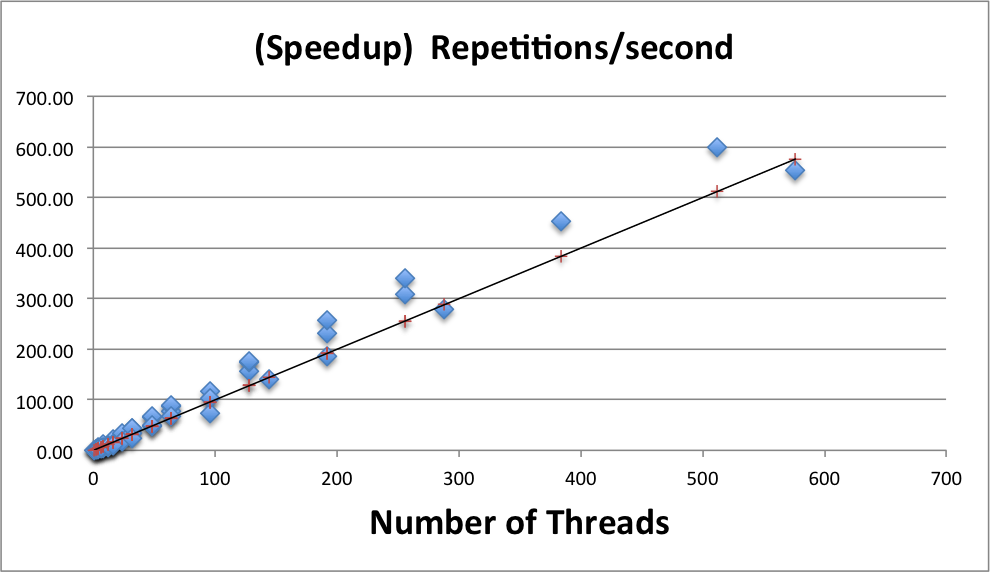

The table this chart was drawn from, first rows:
CSVData, Ns, 5000, num_rep, 100, nodes, 1, threads, 1, Calculation_time, 115.405
CSVData, Ns, 5000, num_rep, 200, nodes, 1, threads, 2, Calculation_time, 110.3
CSVData, Ns, 5000, num_rep, 400, nodes, 1, threads, 4, Calculation_time, 84.89
CSVData, Ns, 5000, num_rep, 800, nodes, 1, threads, 8, Calculation_time, 85.22
CSVData, Ns, 5000, num_rep, 1600, nodes, 1, threads, 16, Calculation_time, 87.12
CSVData, Ns, 5000, num_rep, 3200, nodes, 1, threads, 32, Calculation_time, 98.69
CSVData, Ns, 5000, num_rep, 4800, nodes, 1, threads, 48, Calculation_time, 124.1
CSVData, Ns, 5000, num_rep, 200, nodes, 2, threads, 1, Calculation_time, 179.1
CSVData, Ns, 5000, num_rep, 800, nodes, 2, threads, 4, Calculation_time, 163
CSVData, Ns, 5000, num_rep, 1600, nodes, 2, threads, 8, Calculation_time, 210.9
CSVData, Ns, 5000, num_rep, 3200, nodes, 2, threads, 16, Calculation_time, 87.41
CSVData, Ns, 5000, num_rep, 6400, nodes, 2, threads, 32, Calculation_time, 98.99
CSVData, Ns, 5000, num_rep, 9600, nodes, 2, threads, 48, Calculation_time, 158.8
CSVData, Ns, 5000, num_rep, 300, nodes, 3, threads, 1, Calculation_time, 181.2
CSVData, Ns, 5000, num_rep, 600, nodes, 3, threads, 2, Calculation_time, 153.1
CSVData, Ns, 5000, num_rep, 1200, nodes, 3, threads, 4, Calculation_time, 209.3
CSVData, Ns, 5000, num_rep, 2400, nodes, 3, threads, 8, Calculation_time, 86.55
CSVData, Ns, 5000, num_rep, 4800, nodes, 3, threads, 16, Calculation_time, 88.07
CSVData, Ns, 5000, num_rep, 9600, nodes, 3, threads, 32, Calculation_time, 98.97
CSVData, Ns, 5000, num_rep, 14400, nodes, 3, threads, 48, Calculation_time, 124
CSVData, Ns, 5000, num_rep, 400, nodes, 4, threads, 1, Calculation_time, 184.2
CSVData, Ns, 5000, num_rep, 800, nodes, 4, threads, 2, Calculation_time, 202.2
CSVData, Ns, 5000, num_rep, 1600, nodes, 4, threads, 4, Calculation_time, 165
CSVData, Ns, 5000, num_rep, 3200, nodes, 4, threads, 8, Calculation_time, 111.3
CSVData, Ns, 5000, num_rep, 6400, nodes, 4, threads, 16, Calculation_time, 87.99
CSVData, Ns, 5000, num_rep, 12800, nodes, 4, threads, 32, Calculation_time, 99.4
CSVData, Ns, 5000, num_rep, 19200, nodes, 4, threads, 48, Calculation_time, 124.3
CSVData, Ns, 5000, num_rep, 600, nodes, 6, threads, 1, Calculation_time, 184.3
CSVData, Ns, 5000, num_rep, 1200, nodes, 6, threads, 2, Calculation_time, 154.5
CSVData, Ns, 5000, num_rep, 2400, nodes, 6, threads, 4, Calculation_time, 160.5
CSVData, Ns, 5000, num_rep, 4800, nodes, 6, threads, 8, Calculation_time, 86.35
CSVData, Ns, 5000, num_rep, 19200, nodes, 6, threads, 32, Calculation_time, 99.7
CSVData, Ns, 5000, num_rep, 28800, nodes, 6, threads, 48, Calculation_time, 124.4
CSVData, Ns, 5000, num_rep, 1600, nodes, 8, threads, 2, Calculation_time, 158.7
CSVData, Ns, 5000, num_rep, 3200, nodes, 8, threads, 4, Calculation_time, 89.11
CSVData, Ns, 5000, num_rep, 6400, nodes, 8, threads, 8, Calculation_time, 87.26
CSVData, Ns, 5000, num_rep, 12800, nodes, 8, threads, 16, Calculation_time, 88.27
CSVData, Ns, 5000, num_rep, 25600, nodes, 8, threads, 32, Calculation_time, 100.4
CSVData, Ns, 5000, num_rep, 1200, nodes, 12, threads, 1, Calculation_time, 181.7
CSVData, Ns, 5000, num_rep, 2400, nodes, 12, threads, 2, Calculation_time, 156.4
CSVData, Ns, 5000, num_rep, 4800, nodes, 12, threads, 4, Calculation_time, 114.7
CSVData, Ns, 5000, num_rep, 9600, nodes, 12, threads, 8, Calculation_time, 113.2
CSVData, Ns, 5000, num_rep, 19200, nodes, 12, threads, 16, Calculation_time, 89.88
CSVData, Ns, 5000, num_rep, 38400, nodes, 12, threads, 32, Calculation_time, 102.3
CSVData, Ns, 5000, num_rep, 57600, nodes, 12, threads, 48, Calculation_time, 125.6
CSVData, Ns, 5000, num_rep, 1600, nodes, 16, threads, 1, Calculation_time, 185.6
CSVData, Ns, 5000, num_rep, 3200, nodes, 16, threads, 2, Calculation_time, 157.8
CSVData, Ns, 5000, num_rep, 6400, nodes, 16, threads, 4, Calculation_time, 114.9
CSVData, Ns, 5000, num_rep, 12800, nodes, 16, threads, 8, Calculation_time, 88.2
CSVData, Ns, 5000, num_rep, 25600, nodes, 16, threads, 16, Calculation_time, 90.98
CSVData, Ns, 5000, num_rep, 51200, nodes, 16, threads, 32, Calculation_time, 103.3
